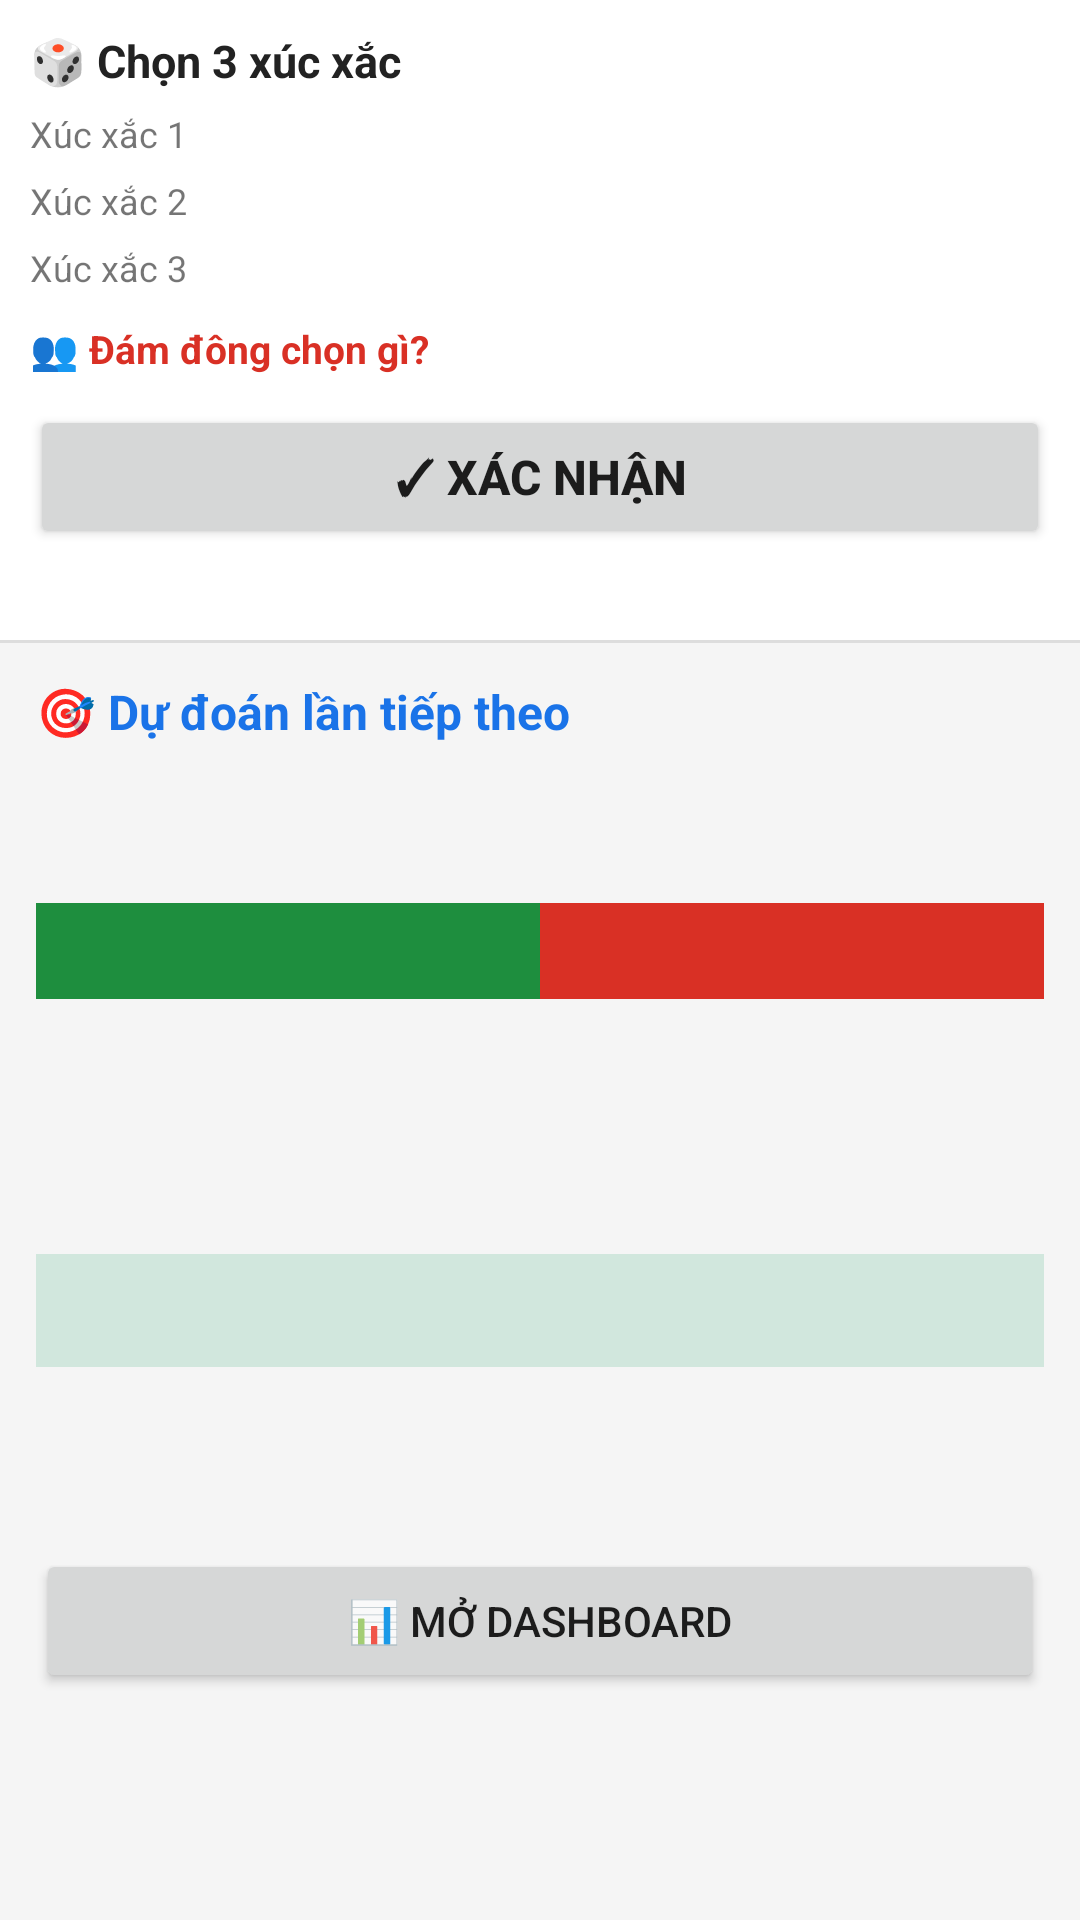

Reconstruct the res/layout file that produces this screen, plus the resources it refers to.
<!-- AndroidManifest.xml: application theme Theme.DicePredictor -->
<!-- res/layout/activity_main.xml -->
<?xml version="1.0" encoding="utf-8"?>
<LinearLayout xmlns:android="http://schemas.android.com/apk/res/android"
    xmlns:app="http://schemas.android.com/apk/res-auto"
    android:orientation="vertical"
    android:layout_width="match_parent"
    android:layout_height="match_parent">

    
    <LinearLayout
        android:orientation="vertical"
        android:padding="10dp"
        android:background="#FFFFFF"
        android:layout_width="match_parent"
        android:layout_height="wrap_content">

        <TextView android:text="🎲 Chọn 3 xúc xắc"
            android:textSize="15sp" android:textStyle="bold" android:textColor="#222"
            android:layout_width="wrap_content" android:layout_height="wrap_content"/>

        <TextView android:text="Xúc xắc 1" android:textSize="12sp" android:paddingTop="6dp"
            android:layout_width="wrap_content" android:layout_height="wrap_content"/>
        <com.google.android.material.button.MaterialButtonToggleGroup
            android:id="@+id/tg1" app:singleSelection="true"
            android:layout_width="match_parent" android:layout_height="wrap_content"/>

        <TextView android:text="Xúc xắc 2" android:textSize="12sp" android:paddingTop="6dp"
            android:layout_width="wrap_content" android:layout_height="wrap_content"/>
        <com.google.android.material.button.MaterialButtonToggleGroup
            android:id="@+id/tg2" app:singleSelection="true"
            android:layout_width="match_parent" android:layout_height="wrap_content"/>

        <TextView android:text="Xúc xắc 3" android:textSize="12sp" android:paddingTop="6dp"
            android:layout_width="wrap_content" android:layout_height="wrap_content"/>
        <com.google.android.material.button.MaterialButtonToggleGroup
            android:id="@+id/tg3" app:singleSelection="true"
            android:layout_width="match_parent" android:layout_height="wrap_content"/>

        <TextView android:text="👥 Đám đông chọn gì?"
            android:textSize="13sp" android:textStyle="bold" android:textColor="#D93025"
            android:paddingTop="10dp"
            android:layout_width="wrap_content" android:layout_height="wrap_content"/>

        <com.google.android.material.button.MaterialButtonToggleGroup
            android:id="@+id/tgCrowd" app:singleSelection="true"
            android:layout_width="match_parent" android:layout_height="wrap_content"/>

        <Button android:id="@+id/btnConfirm"
            android:text="✓ XÁC NHẬN" android:textSize="16sp" android:textStyle="bold"
            android:layout_marginTop="10dp"
            android:layout_width="match_parent" android:layout_height="wrap_content"/>

        <TextView android:id="@+id/tvLastSaved" android:textSize="12sp"
            android:paddingTop="4dp" android:textColor="#666"
            android:layout_width="wrap_content" android:layout_height="wrap_content"/>
    </LinearLayout>

    <View android:layout_width="match_parent" android:layout_height="1dp"
        android:background="#DDDDDD"/>

    
    <ScrollView android:background="#F5F5F5"
        android:layout_width="match_parent" android:layout_height="0dp"
        android:layout_weight="1">
        <LinearLayout android:orientation="vertical" android:padding="12dp"
            android:layout_width="match_parent" android:layout_height="wrap_content">

            <TextView android:text="🎯 Dự đoán lần tiếp theo"
                android:textSize="16sp" android:textStyle="bold" android:textColor="#1A73E8"
                android:layout_width="wrap_content" android:layout_height="wrap_content"/>

            <TextView android:id="@+id/tvMainClass" android:textSize="26sp"
                android:textStyle="bold" android:paddingTop="8dp"
                android:layout_width="wrap_content" android:layout_height="wrap_content"/>

            <LinearLayout android:orientation="horizontal" android:layout_marginTop="10dp"
                android:layout_width="match_parent" android:layout_height="32dp">
                <FrameLayout android:id="@+id/barT" android:background="#1E8E3E"
                    android:layout_width="0dp" android:layout_height="match_parent"
                    android:layout_weight="50">
                    <TextView android:id="@+id/tvBarT" android:textColor="#FFFFFF"
                        android:layout_width="wrap_content"
                        android:layout_height="wrap_content"
                        android:textStyle="bold" android:textSize="14sp"
                        android:layout_gravity="center"/>
                </FrameLayout>
                <FrameLayout android:id="@+id/barX" android:background="#D93025"
                    android:layout_width="0dp" android:layout_height="match_parent"
                    android:layout_weight="50">
                    <TextView android:id="@+id/tvBarX" android:textColor="#FFFFFF"
                        android:layout_width="wrap_content"
                        android:layout_height="wrap_content"
                        android:textStyle="bold" android:textSize="14sp"
                        android:layout_gravity="center"/>
                </FrameLayout>
            </LinearLayout>

            <TextView android:id="@+id/tvLegend" android:textSize="12sp"
                android:paddingTop="4dp" android:textColor="#444"
                android:layout_width="wrap_content" android:layout_height="wrap_content"/>

            <TextView android:id="@+id/tvSumPred" android:textSize="14sp"
                android:paddingTop="12dp" android:textColor="#222"
                android:layout_width="match_parent" android:layout_height="wrap_content"/>

            <TextView android:id="@+id/tvTopSums" android:textSize="13sp"
                android:paddingTop="6dp" android:textColor="#555"
                android:layout_width="match_parent" android:layout_height="wrap_content"/>

            <TextView android:id="@+id/tvStreakBanner"
                android:visibility="gone"
                android:background="#FFF3CD"
                android:textColor="#8A6D3B"
                android:textStyle="bold"
                android:textSize="14sp"
                android:padding="10dp"
                android:layout_marginTop="12dp"
                android:gravity="center"
                android:layout_width="match_parent"
                android:layout_height="wrap_content"/>

            <TextView android:id="@+id/tvAccuracy"
                android:textSize="13sp"
                android:textColor="#0F5132"
                android:background="#D1E7DD"
                android:padding="10dp"
                android:layout_marginTop="10dp"
                android:fontFamily="monospace"
                android:layout_width="match_parent"
                android:layout_height="wrap_content"/>

            <TextView android:id="@+id/tvAdjust"
                android:textSize="12sp"
                android:textColor="#555"
                android:paddingTop="4dp"
                android:layout_width="match_parent"
                android:layout_height="wrap_content"/>

            <TextView
                android:id="@+id/tvTimeInfo"
                android:textSize="12sp"
                android:textColor="#1A73E8"
                android:background="#E8F0FE"
                android:padding="8dp"
                android:layout_marginTop="8dp"
                android:fontFamily="monospace"
                android:layout_width="match_parent"
                android:layout_height="wrap_content"
                android:visibility="gone" />

            <TextView android:id="@+id/tvSample" android:textSize="12sp"
                android:paddingTop="10dp" android:textColor="#888"
                android:layout_width="wrap_content" android:layout_height="wrap_content"/>

            <Button android:id="@+id/btnDashboard" android:text="📊 Mở Dashboard"
                android:layout_marginTop="14dp"
                android:layout_width="match_parent" android:layout_height="wrap_content"/>
        </LinearLayout>
    </ScrollView>
</LinearLayout>
<!-- resources referenced by this layout -->
<resources>
  <style name="Theme.DicePredictor" parent="Theme.MaterialComponents.DayNight.NoActionBar">
          <item name="colorPrimary">#1A73E8</item>
          <item name="colorPrimaryVariant">#0D47A1</item>
          <item name="colorOnPrimary">#FFFFFF</item>
          <item name="colorSecondary">#1E8E3E</item>
          <item name="colorSecondaryVariant">#0F5132</item>
          <item name="colorOnSecondary">#FFFFFF</item>
          <item name="android:statusBarColor">#1565C0</item>
      </style>
</resources>
